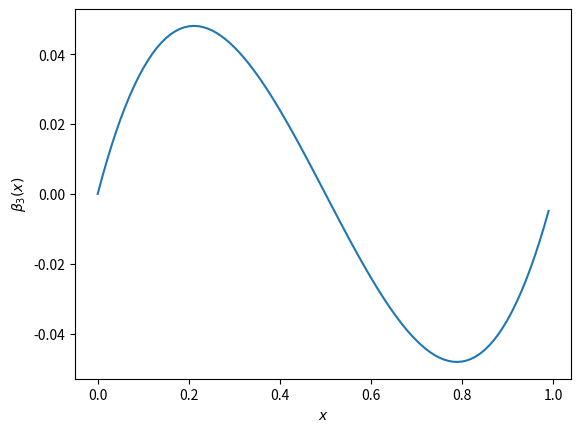

This figure's Python source: (Note: this script raises an exception after producing the figure.)
import matplotlib.pyplot as plt
import numpy as np
import os

xs = np.arange(0.0, 1.0, 0.01)

plt.plot(xs, xs**3-1.5*xs**2+0.5*xs)
plt.xlabel("$x$")
plt.ylabel("$\\beta_3(x)$")
plt.savefig( os.path.splitext(__file__)[0] + ".pdf" )
